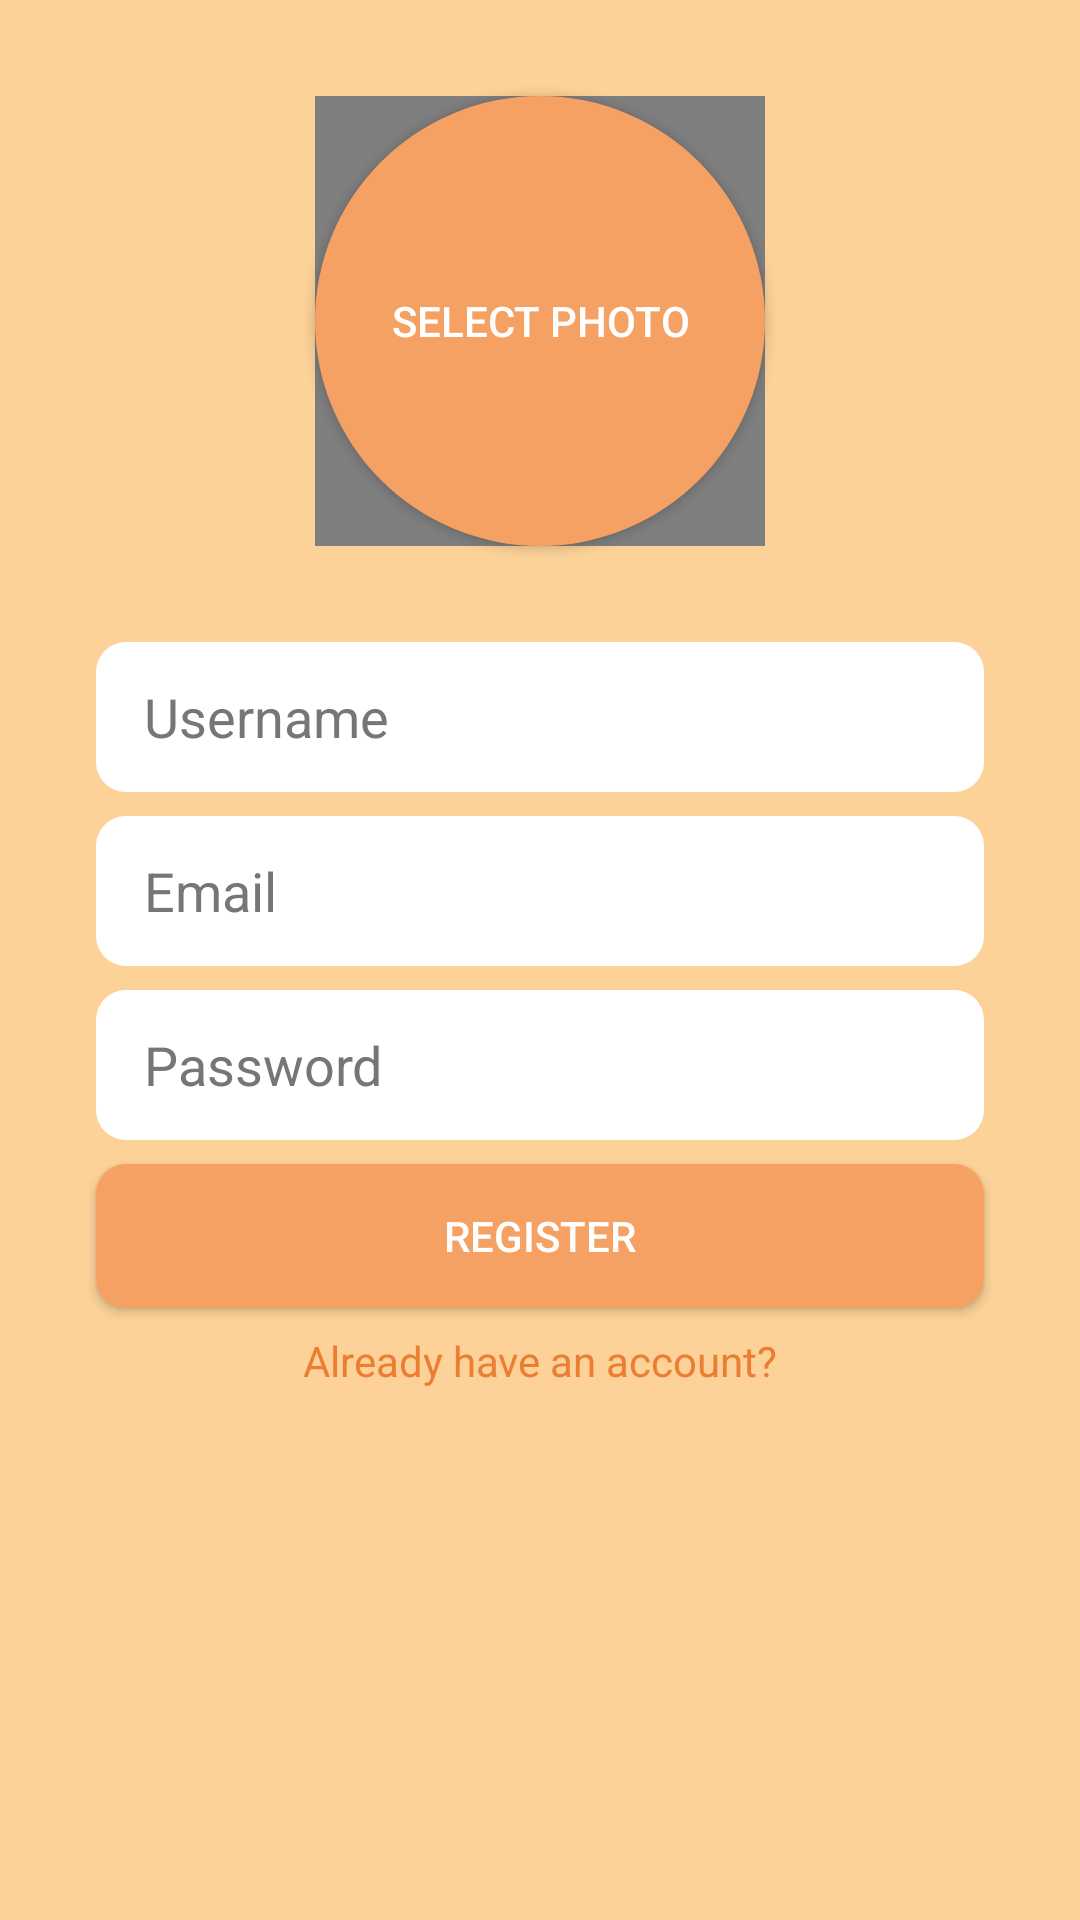

Layout XML and referenced resources for this Android screen:
<!-- AndroidManifest.xml: application theme Theme.VeggieRecipes -->
<!-- res/layout/activity_register.xml -->
<?xml version="1.0" encoding="utf-8"?>
<androidx.constraintlayout.widget.ConstraintLayout xmlns:android="http://schemas.android.com/apk/res/android"
    xmlns:app="http://schemas.android.com/apk/res-auto"
    xmlns:tools="http://schemas.android.com/tools"
    android:layout_width="match_parent"
    android:layout_height="match_parent"
    android:background="@color/light_orange"
    tools:context=".RegisterActivity">

    <EditText
        android:id="@+id/username_edittext_register"
        android:layout_width="0dp"
        android:layout_height="50dp"
        android:layout_marginStart="32dp"
        android:layout_marginLeft="32dp"
        android:layout_marginTop="32dp"
        android:layout_marginEnd="32dp"
        android:layout_marginRight="32dp"
        android:background="@drawable/rounded_edittext"
        android:ems="10"
        android:hint="@string/username"
        android:inputType="textPersonName"
        android:paddingLeft="16dp"
        android:textColor="@color/darker_gray"
        android:textColorHint="@color/light_gray"
        app:layout_constraintEnd_toEndOf="parent"
        app:layout_constraintStart_toStartOf="parent"
        app:layout_constraintTop_toBottomOf="@+id/selectphoto_button_register" />

    <EditText
        android:id="@+id/email_edittext_register"
        android:layout_width="0dp"
        android:layout_height="50dp"
        android:layout_marginTop="8dp"
        android:background="@drawable/rounded_edittext"
        android:ems="10"
        android:hint="@string/email"
        android:inputType="textEmailAddress"
        android:paddingLeft="16dp"
        android:textColor="@color/darker_gray"
        android:textColorHint="@color/light_gray"
        app:layout_constraintEnd_toEndOf="@+id/username_edittext_register"
        app:layout_constraintStart_toStartOf="@+id/username_edittext_register"
        app:layout_constraintTop_toBottomOf="@+id/username_edittext_register" />

    <EditText
        android:id="@+id/password_edittext_register"
        android:layout_width="0dp"
        android:layout_height="50dp"
        android:layout_marginTop="8dp"
        android:background="@drawable/rounded_edittext"
        android:ems="10"
        android:hint="@string/password"
        android:inputType="textPassword"
        android:paddingLeft="16dp"
        android:textColor="@color/darker_gray"
        android:textColorHint="@color/light_gray"
        app:layout_constraintEnd_toEndOf="@+id/email_edittext_register"
        app:layout_constraintStart_toStartOf="@+id/email_edittext_register"
        app:layout_constraintTop_toBottomOf="@+id/email_edittext_register" />

    <Button
        android:id="@+id/register_button_register"
        android:layout_width="0dp"
        android:layout_height="wrap_content"
        android:layout_marginTop="8dp"
        android:background="@drawable/rounded_edittext"
        android:text="@string/register"
        android:textColor="@color/white"
        app:backgroundTint="@color/darker_orange"
        app:layout_constraintEnd_toEndOf="@+id/password_edittext_register"
        app:layout_constraintStart_toStartOf="@+id/password_edittext_register"
        app:layout_constraintTop_toBottomOf="@+id/password_edittext_register" />

    <TextView
        android:id="@+id/already_have_account"
        android:layout_width="wrap_content"
        android:layout_height="wrap_content"
        android:layout_marginTop="8dp"
        android:textColor="@color/contrast_orange"
        android:text="@string/already_have_an_account"
        app:layout_constraintEnd_toEndOf="@+id/register_button_register"
        app:layout_constraintStart_toStartOf="@+id/register_button_register"
        app:layout_constraintTop_toBottomOf="@+id/register_button_register" />

    <Button
        android:id="@+id/selectphoto_button_register"
        android:layout_width="150dp"
        android:layout_height="150dp"
        android:layout_marginTop="32dp"
        android:text="@string/select_photo"
        android:textColor="@color/white"
        android:background="@drawable/rounded_select_photo"
        app:backgroundTint="@color/darker_orange"
        app:layout_constraintEnd_toEndOf="parent"
        app:layout_constraintStart_toStartOf="parent"
        app:layout_constraintTop_toTopOf="parent" />

    <de.hdodenhof.circleimageview.CircleImageView
        android:id="@+id/selectphoto_imageview_register"
        android:layout_width="150dp"
        android:layout_height="150dp"
        android:visibility="visible"
        app:layout_constraintBottom_toBottomOf="@+id/selectphoto_button_register"
        app:layout_constraintEnd_toEndOf="@+id/selectphoto_button_register"
        app:layout_constraintStart_toStartOf="@+id/selectphoto_button_register"
        app:layout_constraintTop_toTopOf="@+id/selectphoto_button_register" />
</androidx.constraintlayout.widget.ConstraintLayout>
<!-- resources referenced by this layout -->
<resources>
  <color name="contrast_orange">#eb7e33</color>
  <color name="darker_gray">#201E1E</color>
  <color name="darker_orange">#f6a164</color>
  <color name="light_gray">#777676</color>
  <color name="light_orange">#FCD298</color>
  <color name="white">#FFFFFFFF</color>
  <!-- drawable rounded_edittext (drawable) -->
  <?xml version="1.0" encoding="utf-8"?>
  <shape  xmlns:android="http://schemas.android.com/apk/res/android">
      <solid android:color="@color/white"/>
      <corners android:radius="10dp"/>
  </shape>
  <!-- drawable rounded_select_photo (drawable) -->
  <?xml version="1.0" encoding="utf-8"?>
  <shape xmlns:android="http://schemas.android.com/apk/res/android">
      <solid android:color="@color/darker_orange" />
      <corners android:radius="75dp" />
  </shape>
  <string name="already_have_an_account">Already have an account?</string>
  <string name="email">Email</string>
  <string name="password">Password</string>
  <string name="register">REGISTER</string>
  <string name="select_photo">SElECT PHOTO</string>
  <string name="username">Username</string>
  <style name="Theme.VeggieRecipes" parent="Theme.MaterialComponents.DayNight.DarkActionBar">
          
          <item name="colorPrimary">@color/purple_500</item>
          <item name="colorPrimaryVariant">@color/purple_700</item>
          <item name="colorOnPrimary">@color/white</item>
          
          <item name="colorSecondary">@color/teal_200</item>
          <item name="colorSecondaryVariant">@color/teal_700</item>
          <item name="colorOnSecondary">@color/black</item>
          
          <item name="android:statusBarColor" tools:targetApi="l">?attr/colorPrimaryVariant</item>
          
      </style>
  <color name="purple_500">#FF6200EE</color>
  <color name="purple_700">#FF3700B3</color>
  <color name="teal_200">#FF03DAC5</color>
  <color name="teal_700">#FF018786</color>
  <color name="black">#FF000000</color>
</resources>
